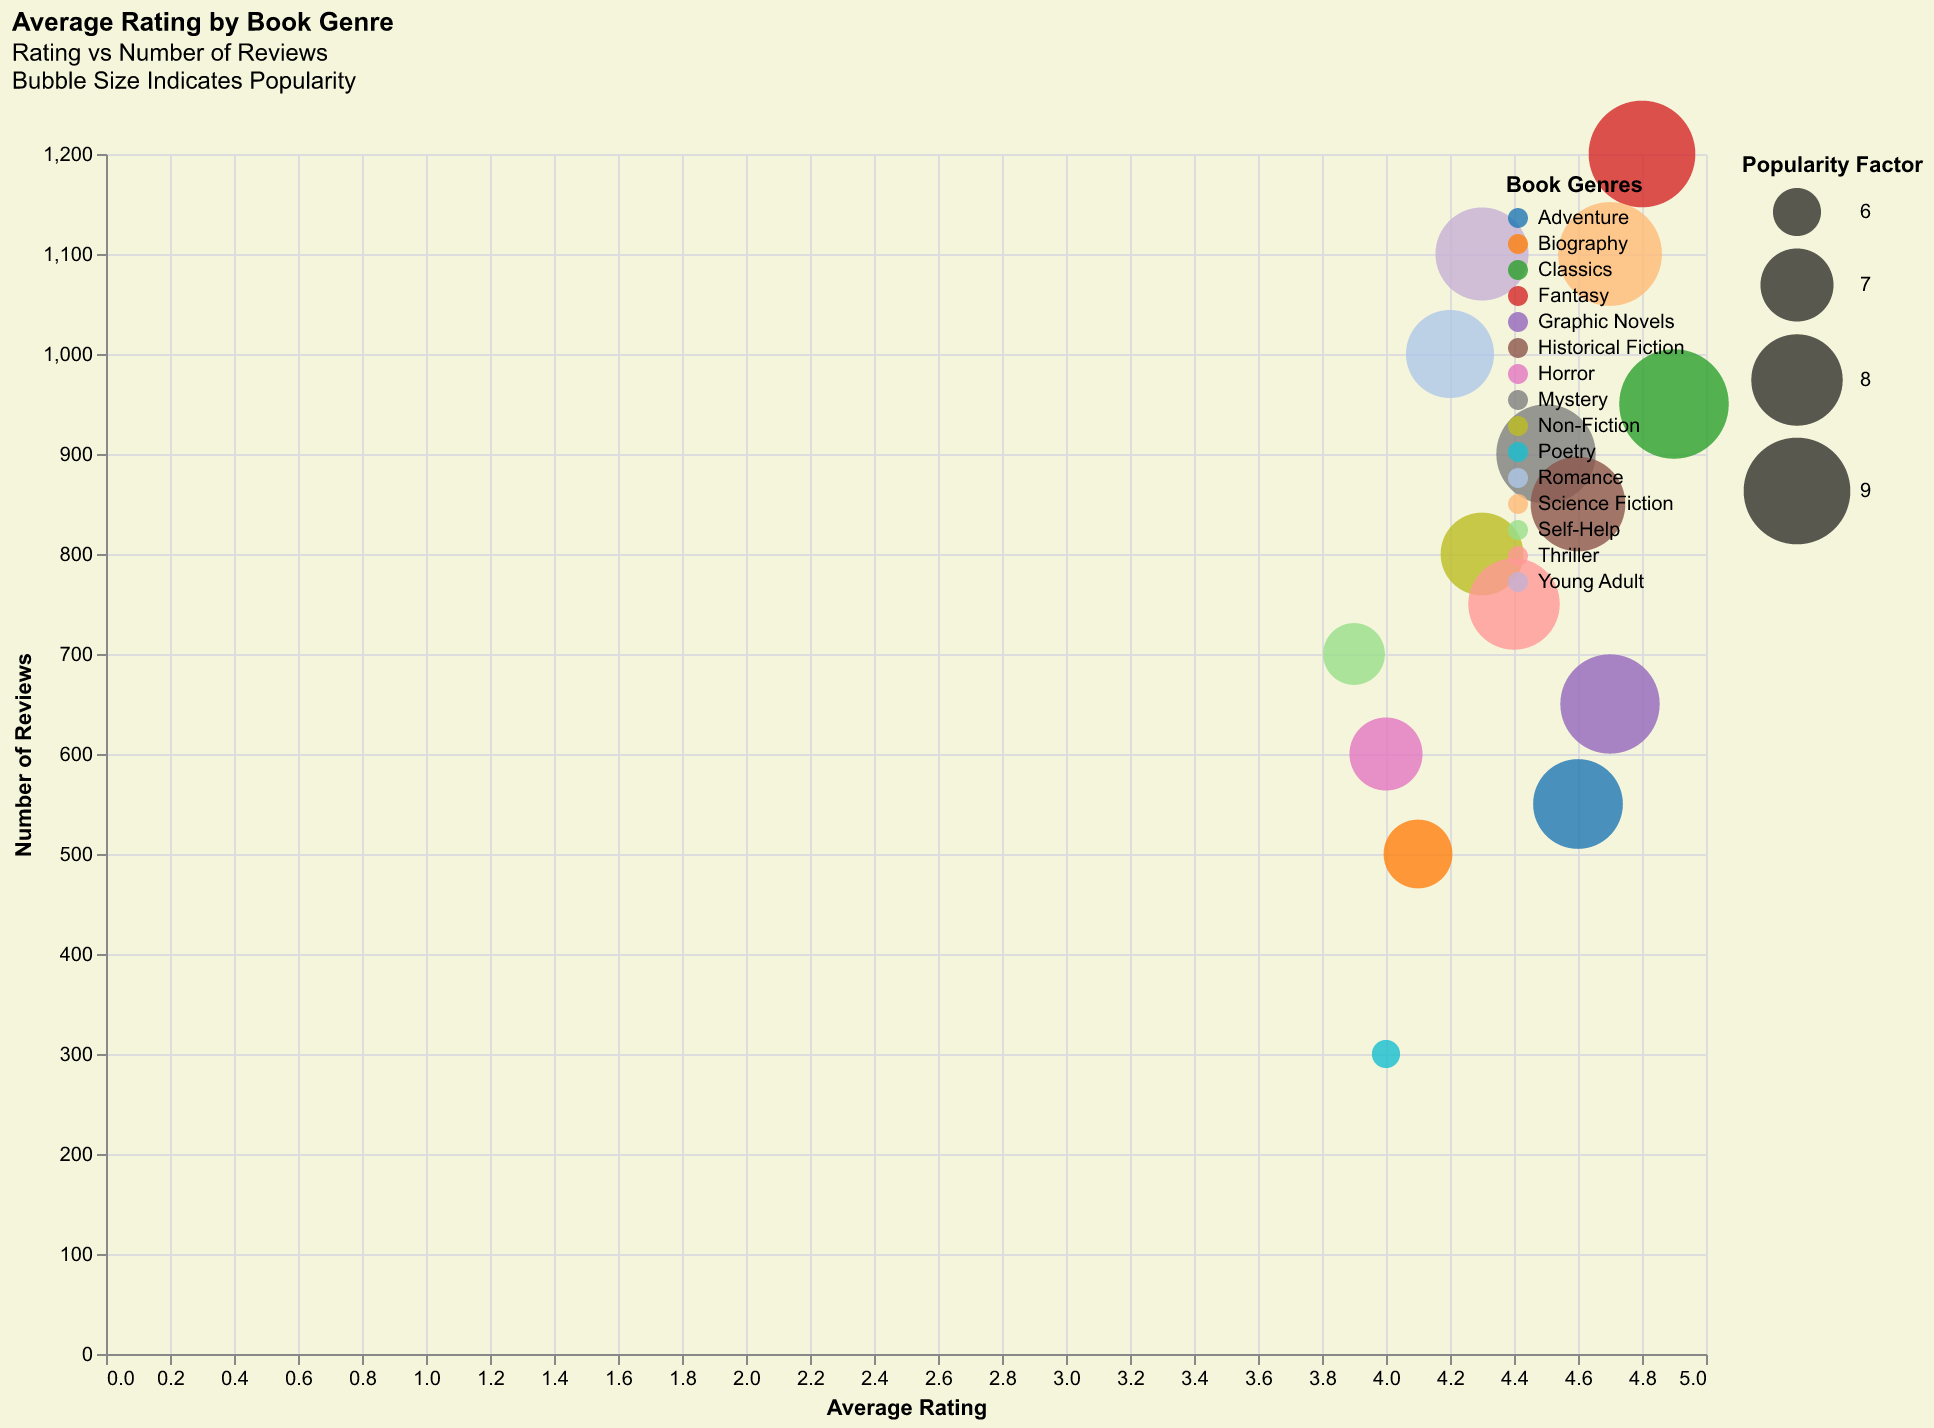

Values plotted in this chart, from the file beside it:
Genre, Rating, Reviews, Popularity
Fantasy, 4.8, 1200, 9.0
Science Fiction, 4.7, 1100, 8.8
Mystery, 4.5, 900, 8.5
Romance, 4.2, 1000, 7.8
Horror, 4.0, 600, 7.0
Non-Fiction, 4.3, 800, 7.5
Biography, 4.1, 500, 6.8
Self-Help, 3.9, 700, 6.5
Historical Fiction, 4.6, 850, 8.2
Thriller, 4.4, 750, 8.0
Classics, 4.9, 950, 9.2
Young Adult, 4.3, 1100, 8.1
Poetry, 4.0, 300, 5.5
Graphic Novels, 4.7, 650, 8.5
Adventure, 4.6, 550, 7.9
